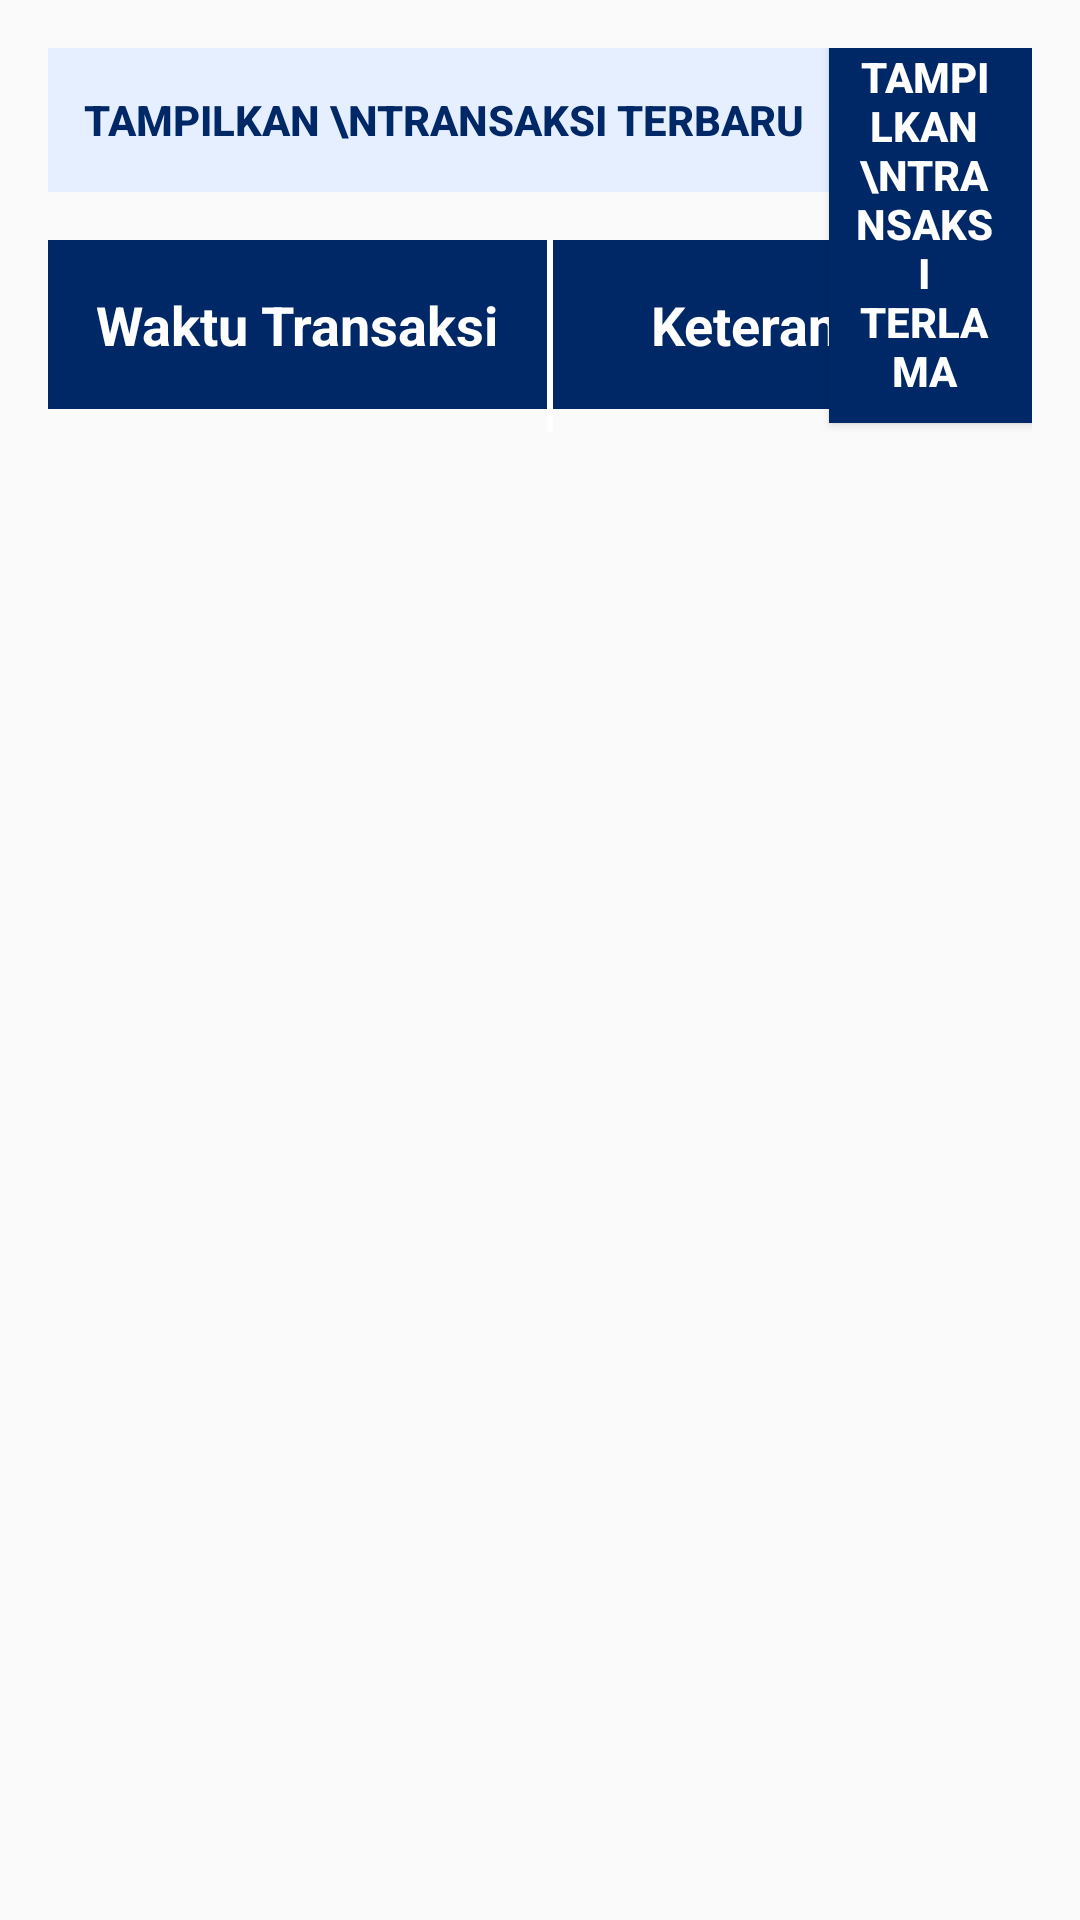

The Android layout XML behind this screen, and the referenced resources:
<!-- AndroidManifest.xml: application theme AppTheme -->
<!-- res/layout/activity_history.xml -->
<?xml version="1.0" encoding="utf-8"?>
<LinearLayout xmlns:android="http://schemas.android.com/apk/res/android"
    xmlns:tools="http://schemas.android.com/tools"
    android:layout_width="match_parent"
    android:layout_height="match_parent"
    tools:context="com.androidtutorialshub.loginregister.HistoryActivity">
    <RelativeLayout
        android:layout_width="match_parent"
        android:layout_height="match_parent"
        android:padding="@dimen/dp16">
        <RelativeLayout
            android:id="@+id/rl2"
            android:layout_width="match_parent"
            android:layout_height="128dp">
            <Button
                android:id="@+id/newest"
                android:paddingTop="@dimen/dp8"
                android:paddingBottom="@dimen/dp8"
                android:paddingLeft="@dimen/dp12"
                android:paddingRight="@dimen/dp8"
                android:layout_width="wrap_content"
                android:layout_height="wrap_content"
                android:background="@color/colorunable"
                android:text="Tampilkan \ntransaksi terbaru"
                android:layout_marginBottom="@dimen/dp16"
                android:enabled="false"
                android:textStyle="bold"
                android:textColor="@color/colorTextHint"/>
            <Button
                android:id="@+id/oldest"
                android:paddingBottom="@dimen/dp8"
                android:paddingLeft="@dimen/dp8"
                android:paddingRight="@dimen/dp12"
                android:layout_width="wrap_content"
                android:layout_height="wrap_content"
                android:layout_toRightOf="@+id/newest"
                android:background="@color/colorTextHint"
                android:textStyle="bold"
                android:text="Tampilkan \ntransaksi terlama"
                android:textColor="@color/White"/>
            <TextView
                android:id="@+id/wkttransaksi2"
                android:layout_below="@+id/newest"
                android:background="@color/colorTextHint"
                android:layout_width="wrap_content"
                android:layout_height="wrap_content"
                android:padding="@dimen/dp16"
                android:textSize="18sp"
                android:textStyle="bold"
                android:text="Waktu Transaksi"
                android:gravity="center"
                android:textColor="@color/White" />
            <TextView
                android:id="@+id/keterangan2"
                android:layout_below="@+id/newest"
                android:background="@color/colorTextHint"
                android:layout_width="match_parent"
                android:layout_height="wrap_content"
                android:padding="@dimen/dp16"
                android:layout_toRightOf="@+id/wkttransaksi2"
                android:textSize="18sp"
                android:textStyle="bold"
                android:text="Keterangan"
                android:gravity="center"
                android:textColor="@color/White" />
            <View
                android:layout_width="2dp"
                android:layout_height="match_parent"
                android:layout_below="@+id/newest"
                android:layout_toRightOf="@+id/wkttransaksi2"
                android:background="@color/White"/>

        </RelativeLayout>
        <android.support.v7.widget.RecyclerView
            android:layout_below="@+id/rl2"
            android:layout_width="match_parent"
            android:layout_height="match_parent"
            android:id="@+id/user.asc.rv">
        </android.support.v7.widget.RecyclerView>
    </RelativeLayout>
</LinearLayout>
<!-- resources referenced by this layout -->
<resources>
  <color name="White">#FFF</color>
  <color name="colorTextHint">#002866</color>
  <color name="colorunable">#e5efff</color>
  <dimen name="dp12">12dp</dimen>
  <dimen name="dp16">16dp</dimen>
  <dimen name="dp8">8dp</dimen>
  <style name="AppTheme" parent="Theme.AppCompat.Light.DarkActionBar">
          <item name="colorPrimary">@color/colorToolbar</item>
          <item name="colorPrimaryDark">@color/colorPrimaryDark</item>
          <item name="colorAccent">@color/colorAccent</item>
          <item name="android:textColor">@color/Black</item>
          <item name="android:textColorHint">@color/colorText</item>
          <item name="colorControlNormal">@color/colorText</item>
          <item name="colorControlActivated">@color/colorText</item>
          <item name="android:windowContentOverlay">@null</item>
      </style>
  <color name="colorToolbar">#002866</color>
  <color name="colorPrimaryDark">#51d8c7</color>
  <color name="colorAccent">#FFFFFF</color>
  <color name="Black">#000</color>
  <color name="colorText">#FFFFFF</color>
</resources>
